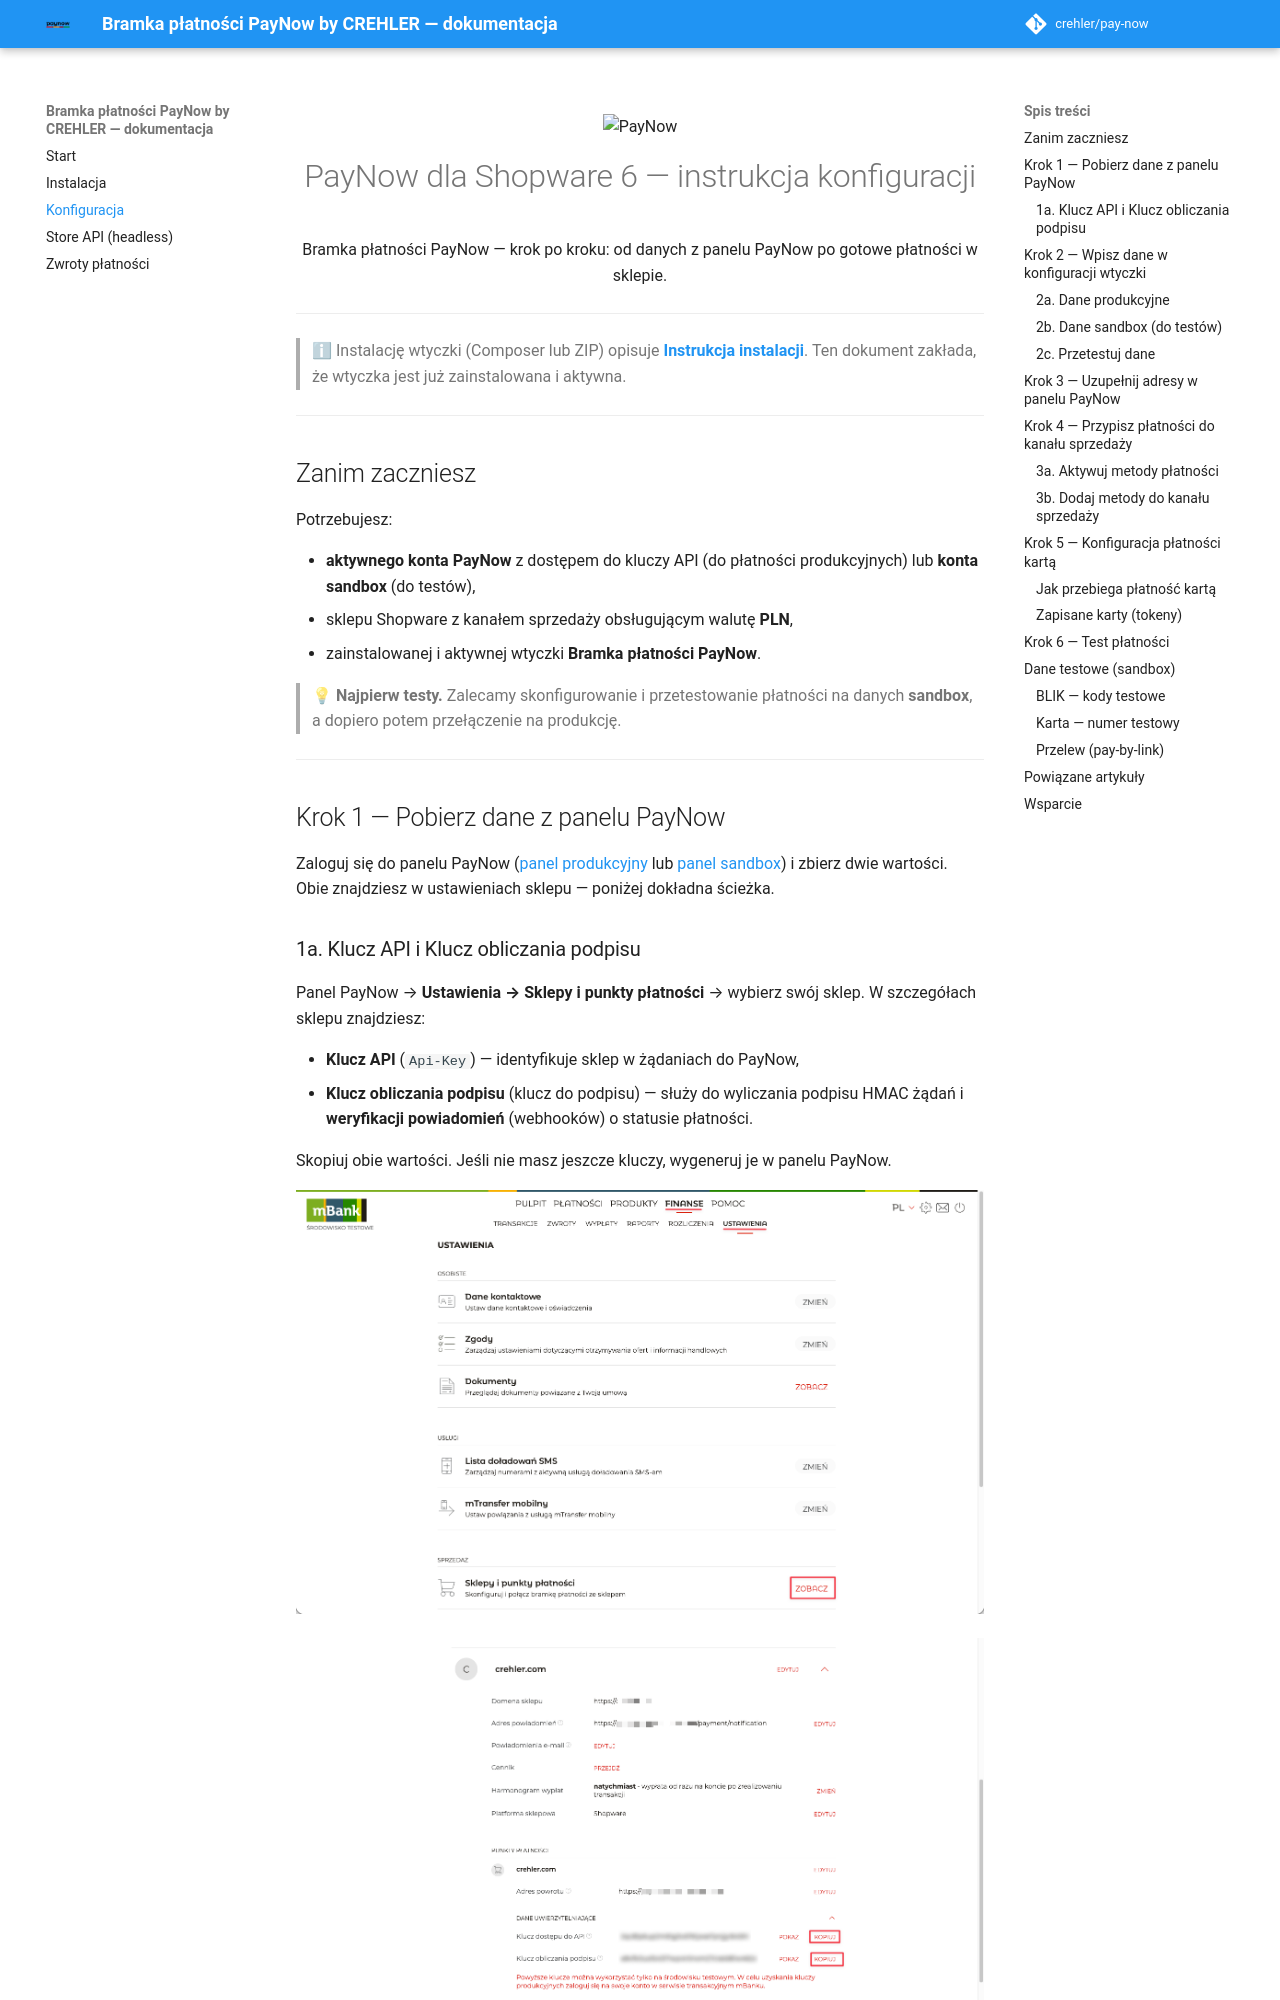

repository: crehler/pay-now · page: konfiguracja/index.html · generator: mkdocs

<p align="center">
  <img src="images/paynow_logo.png" alt="PayNow" height="64">
</p>

<h1 align="center">PayNow dla Shopware 6 — instrukcja konfiguracji</h1>

<p align="center">Bramka płatności PayNow — krok po kroku: od danych z panelu PayNow po gotowe płatności w sklepie.</p>

---

> ℹ Instalację wtyczki (Composer lub ZIP) opisuje **[Instrukcja instalacji](instalacja.md)**. Ten dokument zakłada, że wtyczka jest już zainstalowana i aktywna.

---

## Zanim zaczniesz

Potrzebujesz:

- **aktywnego konta PayNow** z dostępem do kluczy API (do płatności produkcyjnych) lub **konta sandbox** (do testów),
- sklepu Shopware z kanałem sprzedaży obsługującym walutę **PLN**,
- zainstalowanej i aktywnej wtyczki **Bramka płatności PayNow**.

> 💡 **Najpierw testy.** Zalecamy skonfigurowanie i przetestowanie płatności na danych **sandbox**, a dopiero potem przełączenie na produkcję.

---

## Krok 1 — Pobierz dane z panelu PayNow

Zaloguj się do panelu PayNow ([panel produkcyjny](https://panel.paynow.pl/) lub [panel sandbox](https://panel.sandbox.paynow.pl/)) i zbierz dwie wartości. Obie znajdziesz w ustawieniach sklepu — poniżej dokładna ścieżka.
